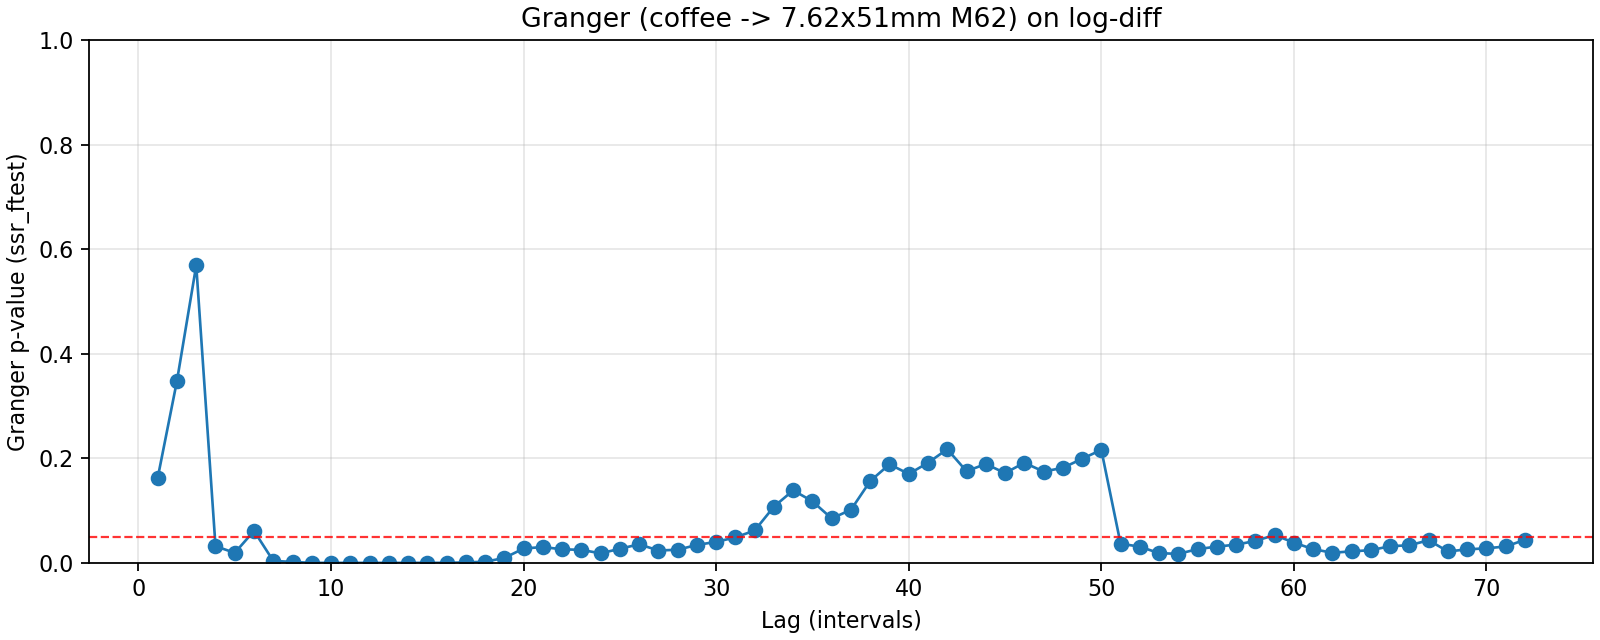

Values plotted in this chart, from the file beside it:
lag, ssr_ftest_pvalue, ssr_ftest_stat
1.0, 0.1628, 1.951
2.0, 0.3483, 1.056
3.0, 0.569, 0.6725
4.0, 0.03192, 2.651
5.0, 0.01919, 2.711
6.0, 0.06117, 2.013
7.0, 0.003815, 3.017
8.0, 0.001847, 3.096
9.0, 5.433114253058151e-06, 4.604
10.0, 1.6337775838158717e-06, 4.648
11.0, 5.683311192831007e-06, 4.122
12.0, 1.240611148114774e-05, 3.77
13.0, 1.8095456212907406e-05, 3.546
14.0, 3.88243676266824e-05, 3.273
15.0, 0.0001008, 2.992
16.0, 8.527194301528887e-05, 2.942
17.0, 0.0009735, 2.433
18.0, 0.002153, 2.241
19.0, 0.009406, 1.933
20.0, 0.02753, 1.702
21.0, 0.03028, 1.666
22.0, 0.02601, 1.678
23.0, 0.02488, 1.67
24.0, 0.01828, 1.708
25.0, 0.02701, 1.626
26.0, 0.0356, 1.566
27.0, 0.02364, 1.623
28.0, 0.02517, 1.601
29.0, 0.03434, 1.54
30.0, 0.0402, 1.506
31.0, 0.04876, 1.466
32.0, 0.06198, 1.42
33.0, 0.1076, 1.321
34.0, 0.1388, 1.271
35.0, 0.1177, 1.296
36.0, 0.08495, 1.346
37.0, 0.1016, 1.313
38.0, 0.1565, 1.236
39.0, 0.1886, 1.2
40.0, 0.1701, 1.216
41.0, 0.1914, 1.193
42.0, 0.2174, 1.168
43.0, 0.1753, 1.204
44.0, 0.1893, 1.189
45.0, 0.1717, 1.203
46.0, 0.1915, 1.183
47.0, 0.1747, 1.196
48.0, 0.1817, 1.188
49.0, 0.1991, 1.172
50.0, 0.2161, 1.156
51.0, 0.03672, 1.397
52.0, 0.03099, 1.413
53.0, 0.01861, 1.464
54.0, 0.01725, 1.468
55.0, 0.02633, 1.419
56.0, 0.03115, 1.397
57.0, 0.03488, 1.381
58.0, 0.04191, 1.358
59.0, 0.05335, 1.328
60.0, 0.03869, 1.361
... 12 more rows
